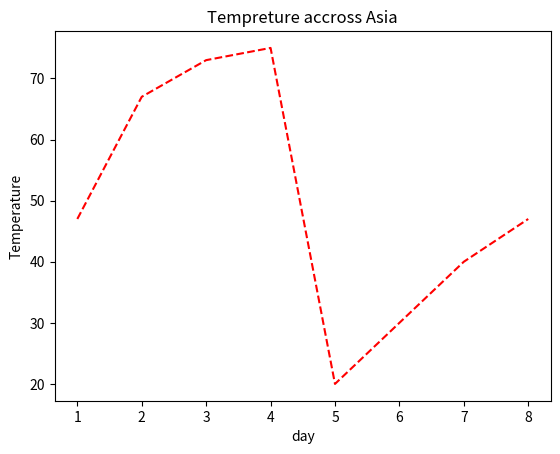

The matplotlib source for this figure:
import pandas as pd 
import matplotlib.pyplot as plt


df=pd.DataFrame({
    'day':[1,2,3,4,5,6,7,8],
    'temp':[47,67,73,75,20,30,40,47]
})
df.set_index('day', inplace=True)

v=[1,2,3,4,5,6,7,8]
h=[47,67,73,75,20,30,40,47]
print(len(v))
print(len(h))
plt.plot(v,h, color='red',linestyle='dashed', markersize=6)
plt.xlabel('day')
plt.ylabel('Temperature')
plt.title('Tempreture accross Asia')
plt.show()

